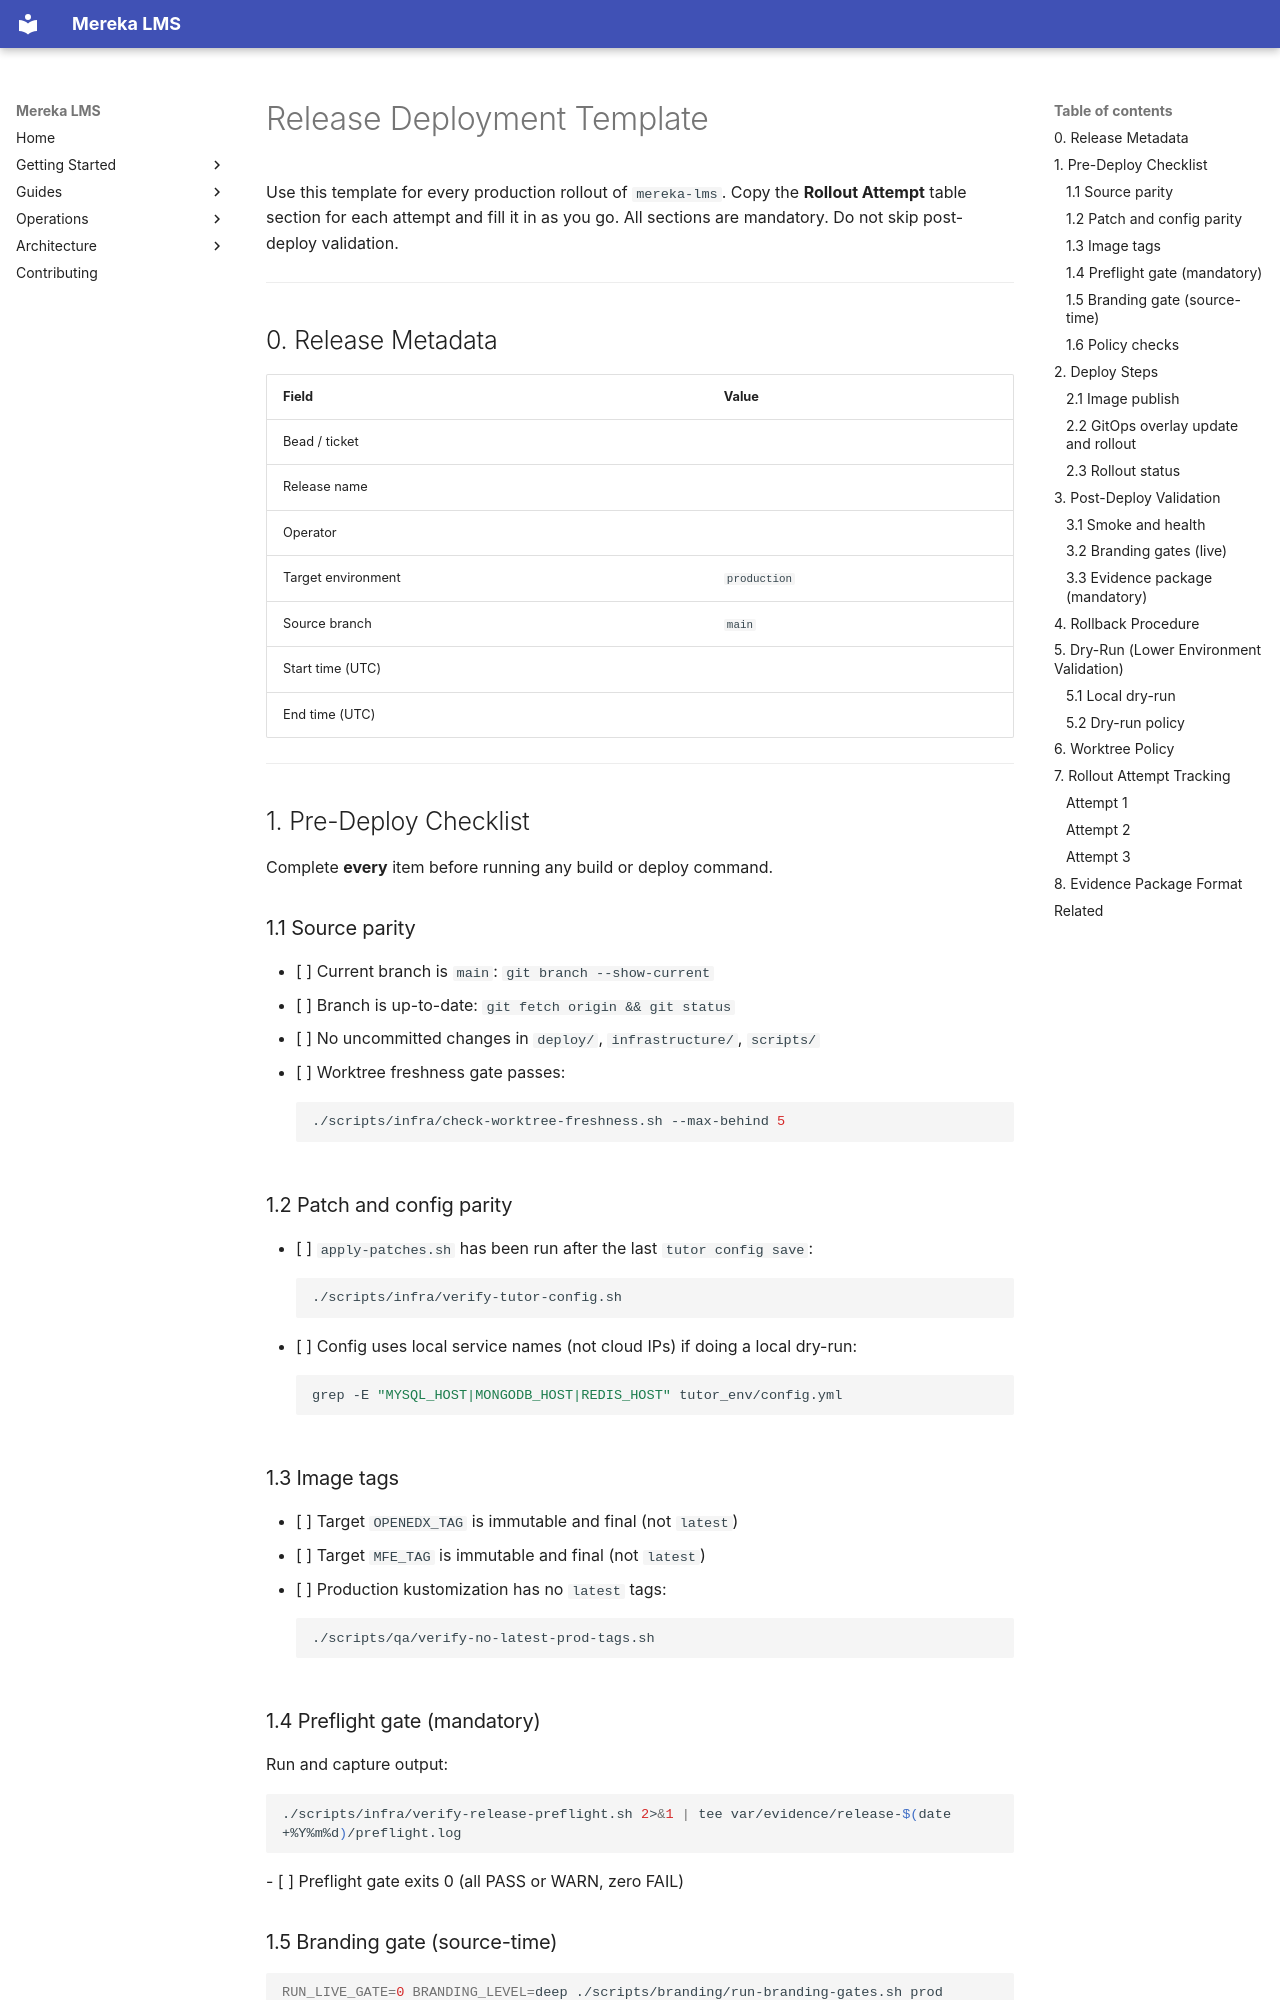

repository: lifeofgurpreet/mereka-lms-prototype · page: meta/templates/RELEASE_DEPLOYMENT_TEMPLATE/index.html · generator: mkdocs

# Release Deployment Template

<!-- bead: 8jao.29 | Last updated: 2026-02-18 -->

Use this template for every production rollout of `mereka-lms`. Copy the
**Rollout Attempt** table section for each attempt and fill it in as you go.
All sections are mandatory. Do not skip post-deploy validation.

---

## 0. Release Metadata

| Field | Value |
|-------|-------|
| Bead / ticket | <!-- e.g. 8jao.29 --> |
| Release name | <!-- e.g. v2026-02-18-branding --> |
| Operator | <!-- name / agent ID --> |
| Target environment | `production` |
| Source branch | `main` |
| Start time (UTC) | <!-- ISO-8601 --> |
| End time (UTC) | <!-- ISO-8601 --> |

---

## 1. Pre-Deploy Checklist

Complete **every** item before running any build or deploy command.

### 1.1 Source parity

- [ ] Current branch is `main`: `git branch --show-current`
- [ ] Branch is up-to-date: `git fetch origin && git status`
- [ ] No uncommitted changes in `deploy/`, `infrastructure/`, `scripts/`
- [ ] Worktree freshness gate passes:
  ```bash
  ./scripts/infra/check-worktree-freshness.sh --max-behind 5
  ```

### 1.2 Patch and config parity

- [ ] `apply-patches.sh` has been run after the last `tutor config save`:
  ```bash
  ./scripts/infra/verify-tutor-config.sh
  ```
- [ ] Config uses local service names (not cloud IPs) if doing a local dry-run:
  ```bash
  grep -E "MYSQL_HOST|MONGODB_HOST|REDIS_HOST" tutor_env/config.yml
  ```

### 1.3 Image tags

- [ ] Target `OPENEDX_TAG` is immutable and final (not `latest`)
- [ ] Target `MFE_TAG` is immutable and final (not `latest`)
- [ ] Production kustomization has no `latest` tags:
  ```bash
  ./scripts/qa/verify-no-latest-prod-tags.sh
  ```

### 1.4 Preflight gate (mandatory)

Run and capture output:
```bash
./scripts/infra/verify-release-preflight.sh 2>&1 | tee var/evidence/release-$(date +%Y%m%d)/preflight.log
```
- [ ] Preflight gate exits 0 (all PASS or WARN, zero FAIL)

### 1.5 Branding gate (source-time)

```bash
RUN_LIVE_GATE=0 BRANDING_LEVEL=deep ./scripts/branding/run-branding-gates.sh prod
```
- [ ] Branding gate passes
